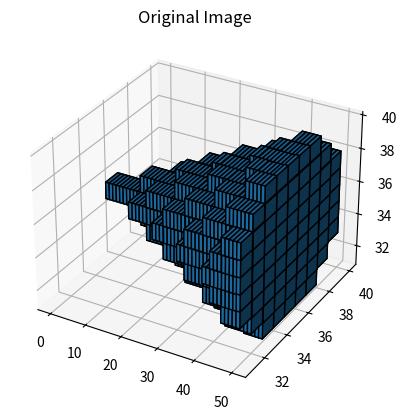
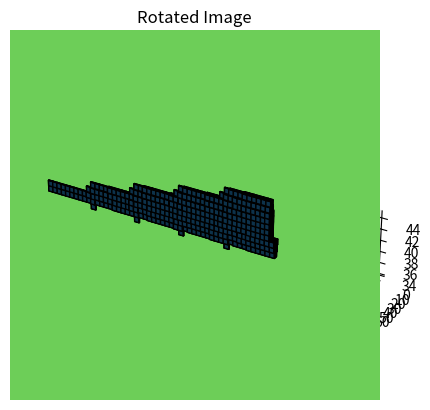

The script that saved these images, in order:
import math
from mpl_toolkits.mplot3d import Axes3D
import numpy as np
import numpy
import matplotlib.pyplot as plt
from scipy.interpolate import RegularGridInterpolator


# 广义的图像变换函数
# 输入参数为三维数组img, 变换的中心x_center, y_center, z_center及3x3的变换矩阵transform_matrix
# 须注意的是，数组的轴依序为(z,y,x)
# 这里省略了各种检查,比如矩阵的可逆性
def generalTransform(image, x_center, y_center, z_center, transform_matrix, method='linear'):
    # inverse matrix
    trans_mat_inv = numpy.linalg.inv(transform_matrix)
    # create coordinate meshgrid
    Nz, Ny, Nx = image.shape
    x = numpy.linspace(0, Nx - 1, Nx)
    y = numpy.linspace(0, Ny - 1, Ny)
    z = numpy.linspace(0, Nz - 1, Nz)
    zz, yy, xx = numpy.meshgrid(z, y, x, indexing='ij')
    # calculate transformed coordinate
    coor = numpy.array([xx - x_center, yy - y_center, zz - z_center])
    coor_prime = numpy.tensordot(trans_mat_inv, coor, axes=((1), (0)))
    xx_prime = coor_prime[0] + x_center
    yy_prime = coor_prime[1] + y_center
    zz_prime = coor_prime[2] + z_center
    # get valid coordinates (cell with coordinates within Nx-1, Ny-1, Nz-1)
    x_valid1 = xx_prime >= 0
    x_valid2 = xx_prime <= Nx - 1
    y_valid1 = yy_prime >= 0
    y_valid2 = yy_prime <= Ny - 1
    z_valid1 = zz_prime >= 0
    z_valid2 = zz_prime <= Nz - 1
    valid_voxel = x_valid1 * x_valid2 * y_valid1 * y_valid2 * z_valid1 * z_valid2
    z_valid_idx, y_valid_idx, x_valid_idx = numpy.where(valid_voxel > 0)
    # interpolate using scipy RegularGridInterpolator
    image_transformed = numpy.zeros((Nz, Ny, Nx))
    data_w_coor = RegularGridInterpolator((z, y, x), image, method=method)
    interp_points = numpy.array([zz_prime[z_valid_idx, y_valid_idx, x_valid_idx],
                                 yy_prime[z_valid_idx, y_valid_idx, x_valid_idx],
                                 xx_prime[z_valid_idx, y_valid_idx, x_valid_idx]]).T
    interp_result = data_w_coor(interp_points)
    image_transformed[z_valid_idx, y_valid_idx, x_valid_idx] = interp_result
    return image_transformed


# 旋转函数,通过Rodrigues rotation formula计算出旋转矩阵,然后调用图四中的变换函数generalTransform以计算旋转结果
def rodriguesRotate(image, x_center, y_center, z_center, axis, theta):
    v_length = numpy.linalg.norm(axis)
    if v_length == 0:
        raise ValueError("length of rotation axis cannot be zero.")
    if theta == 0.0:
        return image
    v = numpy.array(axis) / v_length
    # rodrigues rotation matrix
    W = numpy.array([[0, -v[2], v[1]],
                     [v[2], 0, -v[0]],
                     [-v[1], v[0], 0]])
    rot3d_mat = numpy.identity(3) + W * numpy.sin(theta) + numpy.dot(W, W) * (1.0 - numpy.cos(theta))
    # transform with given matrix
    return generalTransform(image, x_center, y_center, z_center, rot3d_mat, method='linear')


# 假设有一个3D图像
# 定义圆锥的高度和底面半径
h = 50
r = 5

# 创建一个空的三维数组，表示图像
N = 70
image = np.zeros((N, N, N))
M = N // 2
# length = N//2*h//r
# 根据圆锥的高度和底面半径，在图像数组中设置圆锥的部分为1
for z in range(0, h):
    for y in range(N):
        for x in range(N):
            if (x - N // 2) ** 2 + (y - N // 2) ** 2 <= ((z * r / h)) ** 2:
                image[z, y, x] = 1

# 定义旋转轴和角度
axis = [0, 1, 0]  # 旋转轴
theta =  math.atan(r / h)  # 旋转角度

# 调用 rodriguesRotate 进行旋转
rotated_image = rodriguesRotate(image, M, M, 0, axis, theta)

# # 可视化旋转前后的图像
# fig, (ax1, ax2) = plt.subplots(1, 2, figsize=(12, 6))
# 用plt显示三维图形

fig = plt.figure()
ax = fig.add_subplot(111, projection='3d')
ax.voxels(image, edgecolor='k')
plt.title('Original Image')

fig = plt.figure()
ax = fig.add_subplot(111, projection='3d')
ax.voxels(rotated_image, edgecolor='k')
plt.title('Rotated Image')
plt.show()

# 将rotated_image投影到xoy平面，只取最接近xoy平面的侧面，按照距离附上颜色

image2d = np.zeros((N, N))
for x in range(N):
    for y in range(N):
        for z in range(N):
            if rotated_image[z, y, x] == 1:
                image2d[x, y] = z - M
                break
# 可视化投影结果
plt.imshow(image2d, cmap='viridis')
image2d_sqrt = np.sqrt(image2d)
plt.show()
# 保存结果
np.save("image_rotated.npy", rotated_image)
# 显示结果
print()
